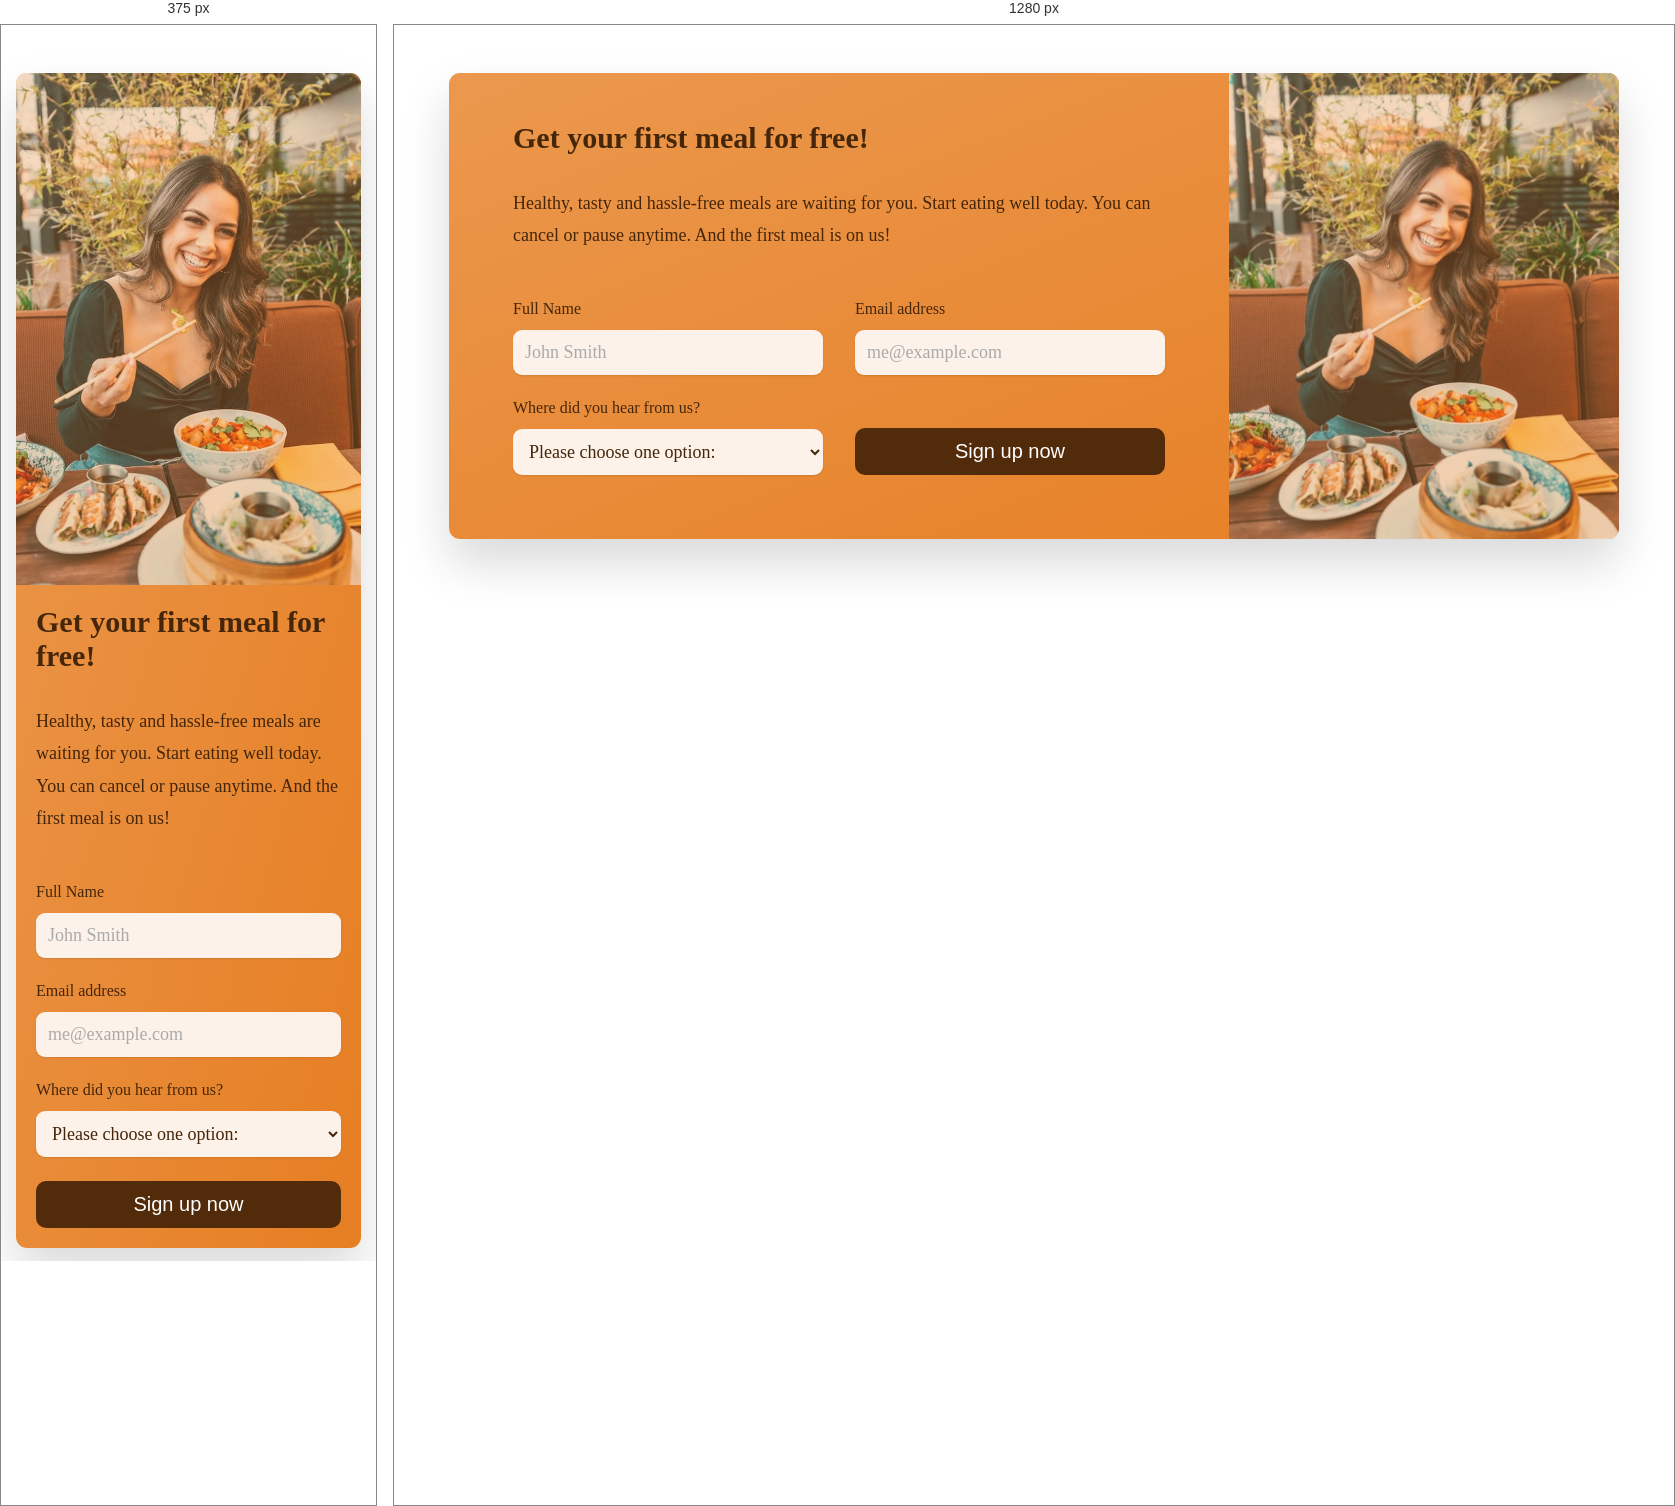
Rendered at 375 px and 1280 px, left to right.

<!-- file: index.html -->
<!doctype html>
<html lang="en">
  <head>
    <meta charset="UTF-8" />
    <meta name="viewport" content="width=device-width, initial-scale=1.0" />
    <link rel="stylesheet" href="css/style.css" />
    <title></title>
  </head>

  <body>
    <section class="section-cta" id="cta">
      <div class="container">
        <!-- grid-box -->
        <div class="cta">
          <!-- grid-item -->
          <div class="cta-text-box">
            <h2 class="heading-secondary">Get your first meal for free!</h2>
            <p class="cta-text">
              Healthy, tasty and hassle-free meals are waiting for you. Start eating well today. You
              can cancel or pause anytime. And the first meal is on us!
            </p>

            <form class="cta-form" name="sign-up" netlify>
              <div>
                <label for="full-name">Full Name</label>
                <input
                  id="full-name"
                  type="text"
                  placeholder="John Smith"
                  name="full-name"
                  required
                />
              </div>

              <div>
                <label for="email">Email address</label>
                <input id="email" type="email" placeholder="me@example.com" name="email" required />
              </div>

              <div>
                <label for="select-where">Where did you hear from us?</label>
                <select id="select-where" name="select-where" required>
                  <option value="">Please choose one option:</option>
                  <option value="friends">Friends and family</option>
                  <option value="youtube">YouTube video</option>
                  <option value="podcast">Podcast</option>
                  <option value="ad">Facebook ad</option>
                  <option value="others">Others</option>
                </select>
              </div>

              <button class="btn--form">Sign up now</button>
            </form>
          </div>
          <!-- grid-item -->
          <div class="cta-img-box" role="img" aria-label="Woman enjoying food"></div>
        </div>
      </div>
    </section>

    <script src="script.js"></script>
  </body>
</html>


/* @media block from css/style.css */
@media (max-width: 944px)  {
    .cta {
        /* 3/5 = 60% + 2/5 = 40% */
        grid-template-columns: 1fr;
      }
      .cta-form {
        grid-template-columns: 1fr;
      }

      .cta-img-box {
        height: 32rem;
        grid-row: 1;
      }
      .cta-text-box {
        padding: 20px;
        color: #45260a;
    
    }
}